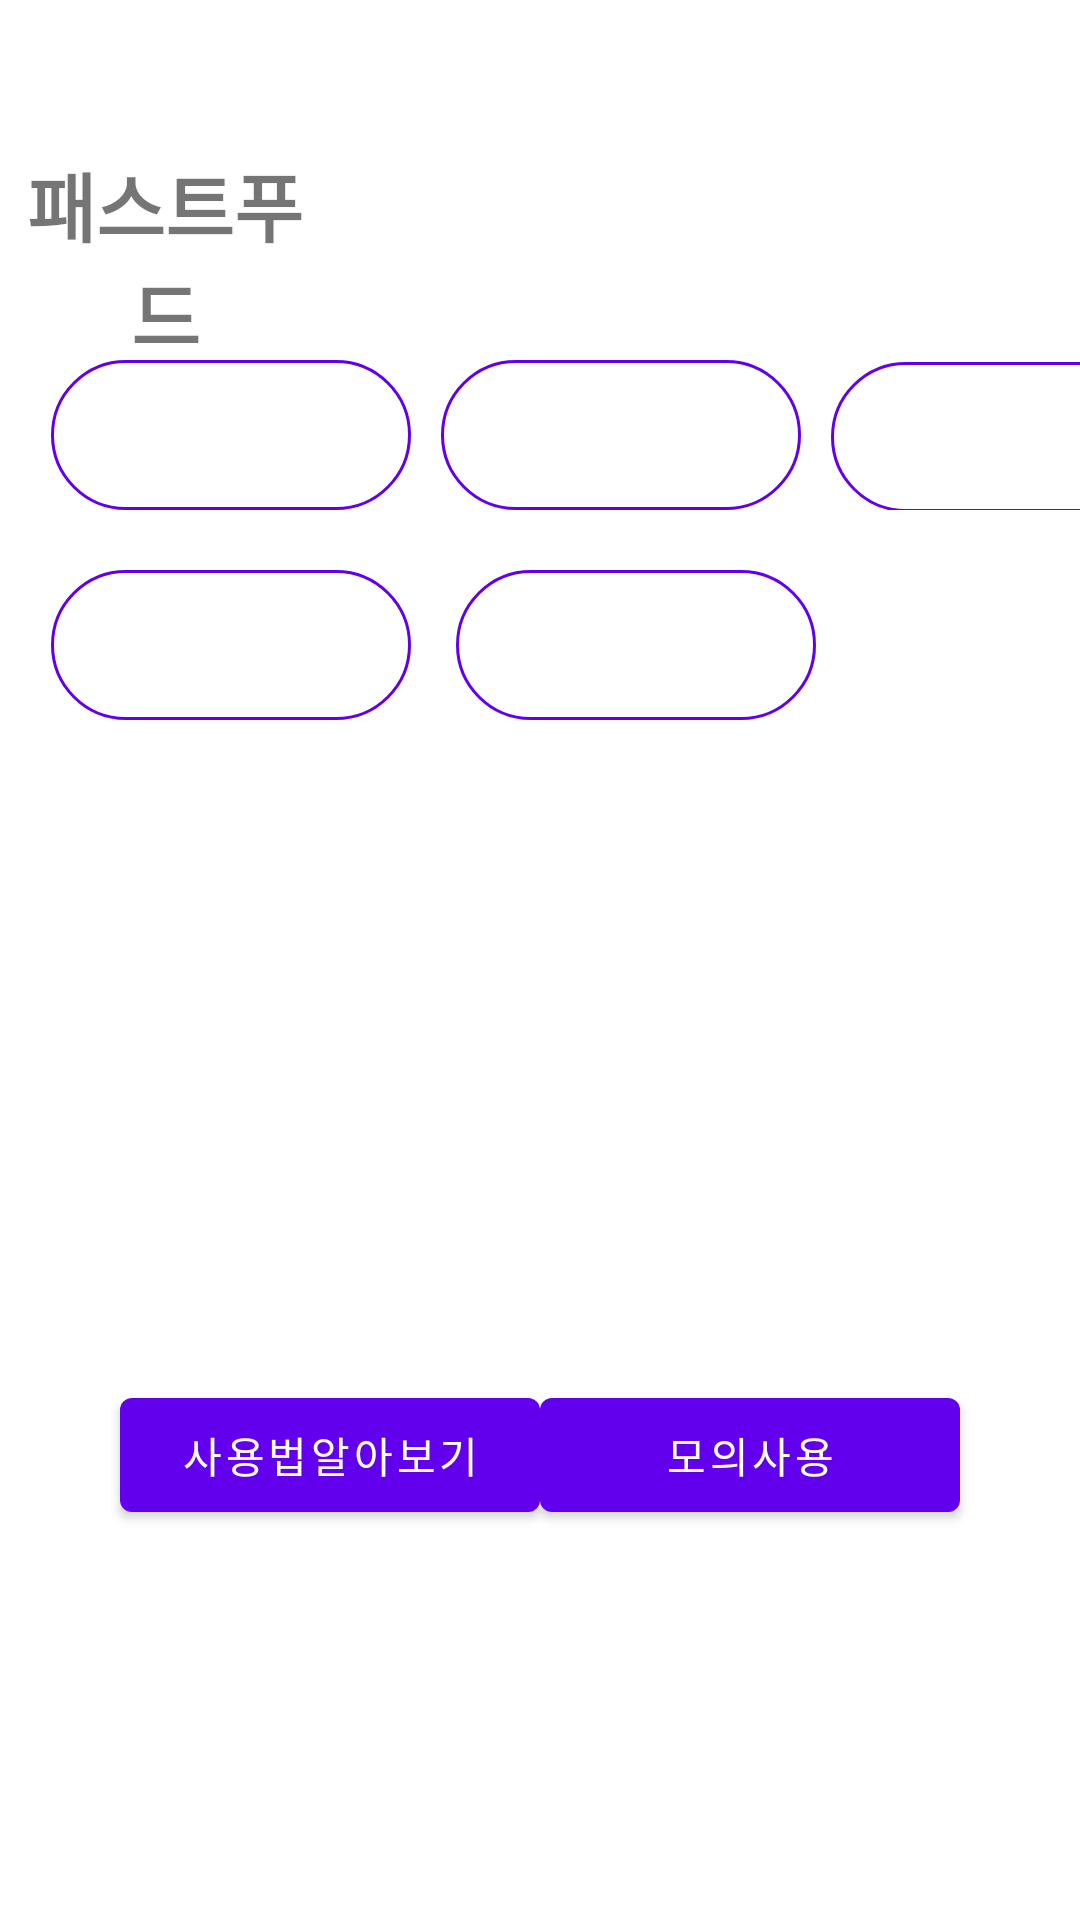

Android layout source for this screen:
<!-- AndroidManifest.xml: fallback theme Theme.MaterialComponents.DayNight.NoActionBar -->
<!-- res/layout/fragment_fastfood.xml -->
<?xml version="1.0" encoding="utf-8"?>
<androidx.constraintlayout.widget.ConstraintLayout xmlns:android="http://schemas.android.com/apk/res/android"
    xmlns:app="http://schemas.android.com/apk/res-auto"
    xmlns:tools="http://schemas.android.com/tools"
    android:id="@+id/fastfood_fl"
    android:layout_width="match_parent"
    android:layout_height="match_parent"
    tools:context=".FastfoodFragment">

    <TextView
        android:id="@+id/fastfood_tv_title"
        android:layout_width="match_parent"
        android:layout_height="wrap_content"
        android:layout_marginTop="50dp"
        android:layout_marginEnd="250dp"
        android:textStyle="bold"
        android:text="패스트푸드"
        android:textSize="25dp"
        android:gravity="center"
        app:layout_constraintEnd_toEndOf="parent"
        app:layout_constraintTop_toTopOf="parent"
        tools:ignore="MissingConstraints" />

    <ScrollView
        android:id="@+id/fastfood_sv"
        android:layout_width="match_parent"
        android:layout_height="match_parent"
        android:layout_marginTop="100dp"
        android:layout_marginBottom="200dp"
        app:layout_constraintTop_toTopOf="parent">

        <LinearLayout
            android:layout_width="match_parent"
            android:layout_height="wrap_content"
            android:orientation="vertical">

            <LinearLayout
                android:layout_width="match_parent"
                android:layout_height="match_parent"
                android:orientation="horizontal">

                <Button
                    android:id="@+id/fastfood_bt_맥도날드"
                    android:background="@drawable/button_push"
                    android:layout_width="120dp"
                    android:layout_height="50dp"
                    android:layout_marginLeft="17dp"
                    android:layout_marginTop="20dp"
                    android:layout_marginRight="5dp"
                    android:text="맥도날드"
                    tools:ignore="MissingConstraints" />

                <Button
                    android:id="@+id/fastfood_bt_롯데리아"
                    android:background="@drawable/button_push"
                    android:layout_width="120dp"
                    android:layout_height="50dp"
                    android:layout_marginTop="20dp"
                    android:layout_marginRight="5dp"
                    android:layout_marginLeft="5dp"
                    android:text="롯데리아"
                    tools:ignore="MissingConstraints" />

                <Button
                    android:id="@+id/fastfood_bt_KFC"
                    android:background="@drawable/button_push"
                    android:layout_width="120dp"
                    android:layout_height="50dp"
                    android:layout_marginLeft="5dp"
                    android:layout_marginTop="20dp"
                    android:layout_marginRight="10dp"
                    android:text="KFC"
                    tools:ignore="MissingConstraints" />

            </LinearLayout>

            <LinearLayout
                android:layout_width="match_parent"
                android:layout_height="match_parent"
                android:orientation="horizontal">

                <Button
                    android:id="@+id/fastfood_bt_맘스터치"
                    android:background="@drawable/button_push"
                    android:layout_width="120dp"
                    android:layout_height="50dp"
                    android:layout_marginTop="20dp"
                    android:layout_marginRight="10dp"
                    android:layout_marginLeft="17dp"
                    android:text="맘스터치"
                    tools:ignore="MissingConstraints" />

                <Button
                    android:id="@+id/fastfood_bt_피자헛"
                    android:background="@drawable/button_push"
                    android:layout_width="120dp"
                    android:layout_height="50dp"
                    android:layout_marginTop="20dp"
                    android:layout_marginRight="5dp"
                    android:layout_marginLeft="5dp"
                    android:text="피자헛"
                    tools:ignore="MissingConstraints" />
            </LinearLayout>

        </LinearLayout>
    </ScrollView>

    <Button
        android:id="@+id/fastfood_bt_사용법"
        android:layout_width="140dp"
        android:layout_height="50dp"
        android:layout_marginStart="40dp"
        android:layout_marginTop="20dp"
        android:text="사용법알아보기"
        app:layout_constraintStart_toStartOf="parent"
        app:layout_constraintTop_toBottomOf="@+id/fastfood_sv"
        tools:ignore="MissingConstraints" />

    <Button
        android:id="@+id/fastfood_bt_모의사용"
        android:layout_width="140dp"
        android:layout_height="50dp"
        android:layout_marginTop="20dp"
        android:layout_marginEnd="40dp"
        android:text="모의사용"
        app:layout_constraintEnd_toEndOf="parent"
        app:layout_constraintTop_toBottomOf="@+id/fastfood_sv"
        tools:ignore="MissingConstraints" />


</androidx.constraintlayout.widget.ConstraintLayout>
<!-- resources referenced by this layout -->
<resources>
  <!-- drawable button_push (drawable) -->
  <?xml version="1.0" encoding="utf-8"?>
  <selector xmlns:android="http://schemas.android.com/apk/res/android">
      <item
          android:state_selected="true"
          android:drawable="@drawable/button1"/>
      <item
          android:state_selected="false"
          android:drawable="@drawable/button2"/>
  </selector>
  <!-- drawable button1 (drawable) -->
  <?xml version="1.0" encoding="utf-8"?>
  <shape xmlns:android="http://schemas.android.com/apk/res/android">
      <corners
          android:radius="30dp"/>
      <solid
          android:color="@color/gray"/>
  </shape>
  <!-- drawable button2 (drawable) -->
  <?xml version="1.0" encoding="utf-8"?>
  <shape xmlns:android="http://schemas.android.com/apk/res/android">
      <corners
          android:radius="30dp"/>
      <solid
          android:color="#00ffffff"/>
      <stroke
          android:color="@color/black"
          android:width="1dp"/>
  </shape>
  <!-- not gathered from this repository: default colours our renderer supplied (Android Studio template values) -->
  <color name="black">#FF000000</color>
</resources>
